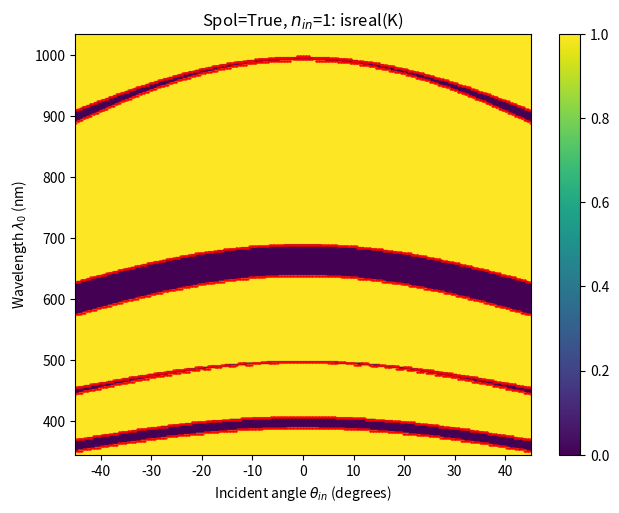
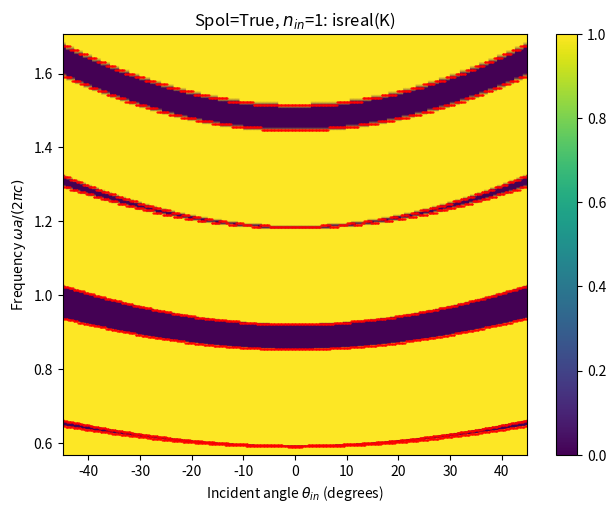
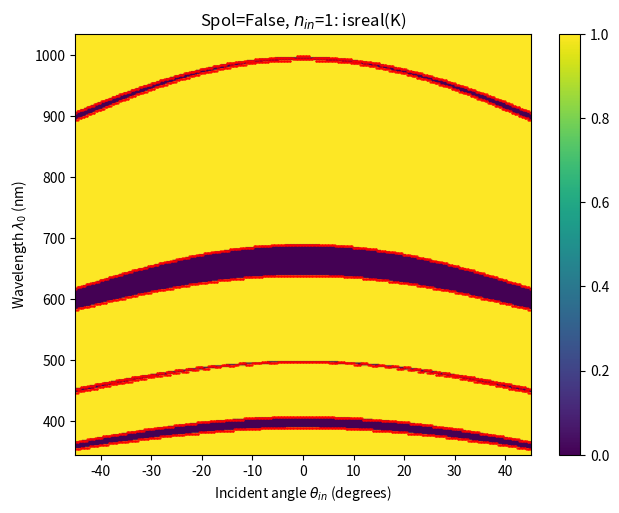
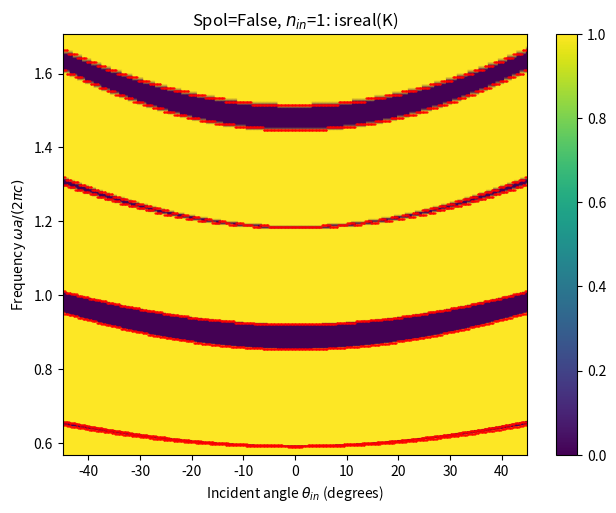

These figures' Python source, in order:
#!/usr/bin/env python3
# -*- coding: utf-8 -*-

# import this first, as scipy has two constants module, which can lead to conflicts...
#   scipy.optimize._highs.constants
#   scipy.constants
# TODO: convert SIP to a proper module (again)
# Use the scipy.constants module instead
# from constants import get_c0

# other imports
import warnings
import scipy
import numpy as np
import pandas as pd
import matplotlib.pyplot as plt
from scipy.signal import argrelextrema, argrelmin, find_peaks

def get_c0():
    '''
    speed of light in vacuum
    '''
    return scipy.constants.c

class DBR():
    n1 = np.sqrt(2)
    n2 = np.sqrt(13)
    t1 = n2/(n1+n2)
    t2 = n1/(n1+n2)

    def getBrewsterAngles(self, degrees=False):
        thetaB_1_rad = np.arctan(self.n2/self.n1)
        thetaB_2_rad = np.arctan(self.n1/self.n2)
        if degrees:
            thetaB_1_deg = np.rad2deg(thetaB_1_rad)
            thetaB_2_deg = np.rad2deg(thetaB_2_rad)
            return (thetaB_1_deg, thetaB_2_deg)
        else:
            return (thetaB_1_rad, thetaB_2_rad)

    def getMatrixElements(self, omega=1, beta=1, Spol=False):
        n1 = self.n1
        n2 = self.n2
        a = self.t1
        b = self.t2
        
        # convert to array (in case a list is passed)
        omega = np.array(omega)
        beta = np.array(beta)
        
        k1x = np.sqrt( (n1*omega/get_c0())**2 - beta**2 + 0j)
        k2x = np.sqrt( (n2*omega/get_c0())**2 - beta**2 + 0j)

        # ignore warnings when k1x==0 or k2x==0 (which happens when omega==beta==0 or when theta1==90deg or theta2==90deg)
        with warnings.catch_warnings():
            warnings.filterwarnings("ignore", category=RuntimeWarning, message="invalid value encountered in true_divide", append=True)
            warnings.filterwarnings("ignore", category=RuntimeWarning, message="divide by zero encountered in true_divide", append=True)
            warnings.filterwarnings("ignore", category=RuntimeWarning, message="invalid value encountered in cdouble_scalars", append=True)
            warnings.filterwarnings("ignore", category=RuntimeWarning, message="divide by zero encountered in cdouble_scalars", append=True)
            warnings.filterwarnings("error", append=True)
            if Spol:
                # S-polarization
                u = k2x/k1x
                v = k1x/k2x
            else:
                # P-polarization
                u = (pow(n2,2)*k1x) / (pow(n1,2)*k2x)
                v = (pow(n1,2)*k2x) / (pow(n2,2)*k1x)
        
        # ignore warnings when k1x==0 or k2x==0 (which happens when omega==beta==0 or when theta1==90deg or theta2==90deg)
        with warnings.catch_warnings():
            warnings.filterwarnings("ignore", category=RuntimeWarning, message="invalid value encountered in cdouble_scalars", append=True)
            warnings.filterwarnings("ignore", category=RuntimeWarning, message="invalid value encountered in multiply", append=True)
            warnings.filterwarnings("error", append=True)
            A = np.exp( 1j*k1x*a) * ( np.cos(k2x*b) + (1/2)*1j*(u + v)*np.sin(k2x*b) )
            B = np.exp(-1j*k1x*a) * ( ( 1/2)*1j*(u - v)*np.sin(k2x*b) )
            C = np.exp( 1j*k1x*a) * ( (-1/2)*1j*(u - v)*np.sin(k2x*b) )
            D = np.exp(-1j*k1x*a) * ( np.cos(k2x*b) - (1/2)*1j*(u + v)*np.sin(k2x*b) )
            
        ##### when k1x=k2x=0, A=D=1 and B=C=0
        for idx, val in np.ndenumerate(omega):
            if k1x[idx]==0 and k2x[idx]==0:
                A[idx] = 1
                B[idx] = 0
                C[idx] = 0
                D[idx] = 1
                
        return(A, B, C, D)

    def getK(self, omega=1, beta=1, Spol=False):
        # convert to array (in case a list is passed)
        omega = np.array(omega)
        beta = np.array(beta)
        (A,B,C,D) = self.getMatrixElements(omega=omega, beta=beta, Spol=Spol)
        K = (1/self.getPeriod())*np.arccos((1/2)*(A+D))
        return K

    def getPeriod(self):
        period = self.t1 + self.t2
        return period
    
    def getBandEdges(self, omega=1, beta=1, Spol=False, plot_X=None, plot_Y=None):
        
        # convert to array (in case a list is passed)
        omega = np.array(omega)
        beta = np.array(beta)
        
        # get matrix elements
        (A,B,C,D) = self.getMatrixElements(omega=omega, beta=beta, Spol=Spol)
        cosval = np.abs((1/2)*(A+D))

        ##### dataframe including only index values
        # create dataframe that will contain the band edge data
        df_idx = pd.DataFrame()

        # fill the dataframe
        for slice_idx in range(beta.shape[0]):
            
            y = cosval[slice_idx,:] # criteria values
            
            y2 = np.abs(y-1) # function for which to find zeros
            idx = argrelmin(y2) # relative minima (not zeros!)
            
            # plt.figure()
            # plt.plot(y2)
            
            # col = pd.DataFrame(data=np.array(idx), columns=[slice_idx])
            col = pd.DataFrame(data=idx[0], columns=[slice_idx])
            
            # print(col)
            # print(col.shape)
            # raise
            df_idx = pd.concat([df_idx, col], axis=1)
            
        # print(df_idx.shape)
        # raise
        # transpose dataframe
        df_idx = df_idx.T
        # name columns
        df_idx.columns = [f'band_{i}' for i in df_idx.columns]

        ##### dataframe including values
        if plot_X is None:
            plot_X = beta
        if plot_Y is None:
            plot_Y = omega
    
        # create dataframe that will contain the band edge data
        df = pd.DataFrame()

        ##### fill the dataframe
        for slice_idx, plot_X_slice in enumerate(plot_X[:,0]):
            
            x = plot_Y[slice_idx,:] # omega values
            y = cosval[slice_idx,:] # criteria values
            
            y2 = np.abs(y-1) # function for which to find zeros
            idx = argrelmin(y2) # relative minima (not zeros!)
            r1 = x[idx] # omega band edge values
    
            col = pd.DataFrame(data=r1, columns=[plot_X_slice])
            df = pd.concat([df, col], axis=1)
            
        # transpose dataframe
        df = df.T
        # name columns
        df.columns = [f'band_{i}' for i in df.columns]
        
        # print(df.shape)
        # print(df_idx.shape)
        # raise
        return df, df_idx

class plottingRange():
    '''
    A class to handle plotting parameters.
    '''

    __beta_n_1D = None
    __angle_deg_1D = None

    @property
    def lattice_constant(self): return self.__lattice_constant
    @property
    def n_in(self): return self.__n_in

    @property
    def beta_n_1D(self): return self.__beta_n_1D
    @property
    def beta_n_2D(self): return self.__beta_n_2D
    @property
    def beta_1D(self):
      if self.__beta_n_1D is not None:
        return (2*np.pi/self.__lattice_constant) * self.__beta_n_1D
      else:
        return None
    @property
    def beta_2D(self): return (2*np.pi/self.__lattice_constant) * self.__beta_n_2D
    @property
    def angle_deg_1D(self): return self.__angle_deg_1D
    @property
    def angle_deg_2D(self): return self.__angle_deg_2D

    @property
    def fn_1D(self): return self.__fn_1D
    @property
    def fn_2D(self): return self.__fn_2D
    @property
    def wvl_1D(self):
      with warnings.catch_warnings():
        warnings.filterwarnings("ignore", category=RuntimeWarning, message="divide by zero encountered in true_divide", append=False)
        return self.__lattice_constant / self.__fn_1D
    @property
    def wvl_2D(self):
      with warnings.catch_warnings():
        warnings.filterwarnings("ignore", category=RuntimeWarning, message="divide by zero encountered in true_divide", append=False)
        return self.__lattice_constant / self.__fn_2D
    @property
    def omega_1D(self): return (2*np.pi*get_c0()/self.__lattice_constant)*self.__fn_1D
    @property
    def omega_2D(self): return (2*np.pi*get_c0()/self.__lattice_constant)*self.__fn_2D
        
    def __init__(self,
                 wvl=None,
                 fn=None,
                 beta_normalized=None,
                 angle_deg=None,
                 n_in=1,
                 lattice_constant=1):

      # other default values
      if fn is None and wvl is None:
        wvl = np.linspace(345.038, 1034.95, 4)*1e-9
      if beta_normalized is None and angle_deg is None:
        angle_deg = np.linspace(0, 90, 3)
      
      # define normalization variables
      self.__n_in = n_in
      self.__lattice_constant = lattice_constant
      
      # set Y axis variable
      if fn is not None:
        self.__fn_1D = np.array(fn)
      else:
        with warnings.catch_warnings():
          warnings.filterwarnings("ignore", category=RuntimeWarning, message="divide by zero encountered in true_divide", append=False)
          self.__fn_1D = self.__lattice_constant / np.array(wvl)
    
      # set X axis variable
      if angle_deg is not None:
        self.__angle_deg_1D = np.array(angle_deg)
      else:
        self.__beta_n_1D = np.array(beta_normalized)
        
      self.update()

    def update(self):
      if self.__beta_n_1D is not None:
        # print('==> X = beta_n_1D')
        self.__fn_2D, self.__beta_n_2D = np.meshgrid(self.__fn_1D, self.__beta_n_1D)
        
        with warnings.catch_warnings():
          warnings.filterwarnings("ignore", category=RuntimeWarning, message="divide by zero encountered in true_divide", append=False)
          warnings.filterwarnings("ignore", category=RuntimeWarning, message="invalid value encountered in true_divide", append=False)
          warnings.filterwarnings("ignore", category=RuntimeWarning, message="invalid value encountered in arcsin", append=False)
          self.__angle_deg_2D = np.rad2deg( np.arcsin( self.__beta_n_2D / (self.__n_in * self.__fn_2D) ) )

      elif self.__angle_deg_1D is not None:
        # print('==> X = angle_deg_1D')
        self.__fn_2D, self.__angle_deg_2D = np.meshgrid(self.__fn_1D, self.__angle_deg_1D)

        with warnings.catch_warnings():
          warnings.filterwarnings("ignore", category=RuntimeWarning, message="invalid value encountered in multiply", append=False)
          warnings.filterwarnings("ignore", category=RuntimeWarning, message="invalid value encountered in sin", append=False)
          self.__beta_n_2D = self.__n_in * self.__fn_2D * np.sin( np.deg2rad(self.__angle_deg_2D) )
        
      else:
        raise

      return

    def imshow(self):
      fig, axs = plt.subplots(3, 2)
      
      axs[0,0].imshow(self.beta_n_2D)
      axs[0,0].set_title('beta_n_2D')
      axs[1,0].imshow(self.beta_2D)
      axs[1,0].set_title('beta_2D')
      axs[2,0].imshow(self.angle_deg_2D)
      axs[2,0].set_title('angle_deg_2D')
      
      axs[0,1].imshow(self.fn_2D)
      axs[0,1].set_title('fn_2D')
      axs[1,1].imshow(self.wvl_2D)
      axs[1,1].set_title('wvl_2D')
      axs[2,1].imshow(self.omega_2D)
      axs[2,1].set_title('omega_2D')

    def __str__(self):
      s=''
      s+='----- Normalization parameters:\n'
      s+=f'lattice_constant = {self.lattice_constant}\n'
      s+=f'n_in = {self.n_in}\n'
      s+='----- 1D X values:\n'
      s+=f'beta_n_1D = {self.beta_n_1D}\n'
      s+=f'beta_1D = {self.beta_1D}\n'
      s+=f'angle_deg_1D = {self.angle_deg_1D}\n'
      s+='----- 1D Y values:\n'
      s+=f'fn_1D = {self.fn_1D}\n'
      s+=f'wvl_1D = {self.wvl_1D}\n'
      s+=f'omega_1D = {self.omega_1D}\n'
      s+='----- 2D X data shapes:\n'
      s+=f'np.shape(beta_n_2D): {np.shape(self.beta_n_2D)}\n'
      s+=f'np.shape(beta_2D): {np.shape(self.beta_2D)}\n'
      s+=f'np.shape(angle_deg_2D): {np.shape(self.angle_deg_2D)}\n'
      s+='----- 2D Y data shapes:\n'
      s+=f'np.shape(fn_2D): {np.shape(self.fn_2D)}\n'
      s+=f'np.shape(wvl_2D): {np.shape(self.wvl_2D)}\n'
      s+=f'np.shape(omega_2D): {np.shape(self.omega_2D)}\n'
      s+='----- data:\n'
      s+=f'angle_deg_2D = {self.angle_deg_2D}\n'
      s+=f'beta_n_2D = {self.beta_n_2D}\n'

      return s
  
    def is_vs_angle(self):
        '''Returns True if arrays are defined based on angle, else returns False.'''
        if self.__beta_n_1D is not None:
          return False
        elif self.__angle_deg_1D is not None:
          return True
        else:
          raise
        pass

def plot2D(x,y,z):
    # z_min, z_max = -abs(z).max(), abs(z).max()
    
    fig = plt.figure()
    # c = plt.pcolormesh(x, y, z, cmap='RdBu', vmin=z_min, vmax=z_max, shading='gouraud')
    c = plt.pcolormesh(x, y, z, shading='gouraud')
    fig.colorbar(c)
        
    fig.tight_layout()
    #plt.show()
    return(fig)

def test_plot2D():
    x = np.linspace(-10,10,100)
    y = np.linspace(-5,5,200)
    Y, X = np.meshgrid(y, x)
    # X, Y = np.meshgrid(x, y)
    R = np.ones(X.shape)
    R = np.exp( -( (X**2 + Y**2 ) / (2**2)) )
    
    # f1 = plt.figure()
    f1 = plot2D(X, Y, R)
    plt.title('NO TITLE')
    
    # f2 = plt.figure()
    f2 = plot2D(X, Y, R)
    
    plt.figure(f1.number)
    plt.title('My figure 1')
    plt.axhline(0)
    
    plt.figure(f2.number)
    plt.title('My figure 2')
    plt.axvline(0)
    
    plt.show()
    print(R.shape)

def plotDBR(dbr_instance = DBR()):
    
    omega_normalized = np.linspace(0, 1.4, 300)
    beta_normalized = np.linspace(0, 1, 200)
    omega = omega_normalized * (2*np.pi*get_c0()/dbr_instance.getPeriod())
    beta = beta_normalized * (2*np.pi/dbr_instance.getPeriod())
    
    Y, X = np.meshgrid(omega, beta)
    YN, XN = np.meshgrid(omega_normalized, beta_normalized)
    
    K_Spol = dbr_instance.getK(omega=Y, beta=X, Spol=True)
    plot2D(XN, YN, np.isreal(K_Spol))
    plt.xlabel("Wave vector $k_y a/(2\pi)$")
    plt.ylabel("Frequency $\omega a / (2 \pi c)$")
    plt.title("S polarization")

    K_Ppol = dbr_instance.getK(omega=Y, beta=X, Spol=False)
    plot2D(XN, YN, np.isreal(K_Ppol))
    plt.xlabel("Wave vector $k_y a/(2\pi)$")
    plt.ylabel("Frequency $\omega a / (2 \pi c)$")
    plt.title("P polarization")
    
    (thetaB_1_rad, thetaB_2_rad) = dbr_instance.getBrewsterAngles(degrees=False)
    
    slope = 1 / ( dbr_instance.n1 * np.sin( thetaB_1_rad ) )
    plt.plot(beta_normalized, slope*beta_normalized, 'r-', label=r'$slope = 1/(n_1*sin(\theta_{B1}))$')

    slope = 1
    plt.plot(beta_normalized, slope*beta_normalized, 'k--', label='$slope = 1$')

    slope = 1/dbr_instance.n1
    plt.plot(beta_normalized, slope*beta_normalized, 'g:', label='$slope = 1/n_1$')

    slope = 1/dbr_instance.n2
    plt.plot(beta_normalized, slope*beta_normalized, 'b:', label='$slope = 1/n_2$')

    plt.legend()

def plotDBR_vs_angle(dbr_instance = DBR(), n_in = DBR.n1):
    
    omega_normalized = np.linspace(0, 1.4, 300)
    angle_deg = np.linspace(0, 90, 300)

    omega_normalized, angle_deg = np.meshgrid(omega_normalized, angle_deg)

    omega = omega_normalized * (2*np.pi*get_c0()/dbr_instance.getPeriod())
        
    angle_rad = np.deg2rad(angle_deg)

    beta = (omega*n_in/get_c0()) * np.sin(angle_rad)
    beta_normalized = beta / (2*np.pi/dbr_instance.getPeriod())
    
    K_Spol = dbr_instance.getK(omega=omega, beta=beta, Spol=True)
    plot2D(angle_deg, omega_normalized, np.isreal(K_Spol))
    plt.xlabel(r"Incident angle $\theta_{in}$ (degrees)")
    plt.ylabel(r"Frequency $\omega a / (2 \pi c)$")
    plt.title(fr"S polarization, $n_{{in}} = {n_in}$")

    K_Ppol = dbr_instance.getK(omega=omega, beta=beta, Spol=False)
    plot2D(angle_deg, omega_normalized, np.isreal(K_Ppol))
    plt.xlabel(r"Incident angle $\theta_{in}$ (degrees)")
    plt.ylabel(r"Frequency $\omega a / (2 \pi c)$")
    plt.title(fr"P polarization, $n_{{in}} = {n_in}$")
    
    (thetaB_1_deg, thetaB_2_deg) = dbr_instance.getBrewsterAngles(degrees=True)
    plt.axvline(x = thetaB_1_deg, color = 'r', label = r'$\theta_{B1}$')
    plt.axvline(x = thetaB_2_deg, color = 'b', label = r'$\theta_{B2}$')

    plt.axvline(x = np.rad2deg(np.arcsin(dbr_instance.n1/dbr_instance.n2)), color = 'k', label = r'$\theta_C$')
    plt.legend()
    
def testBrewsterAngles():
    foo = DBR()
    print(f'-> Brewster angles for n1={foo.n1}, n2={foo.n2}:\n in radians: {foo.getBrewsterAngles()}\n in degrees: {foo.getBrewsterAngles(degrees=True)}')
    # air/glass interface
    foo.n1=1
    foo.n2=1.5
    print(f'-> Brewster angles for n1={foo.n1}, n2={foo.n2}:\n in radians: {foo.getBrewsterAngles()}\n in degrees: {foo.getBrewsterAngles(degrees=True)}')
    # air/water interface
    foo.n1=1
    foo.n2=1.33
    print(f'-> Brewster angles for n1={foo.n1}, n2={foo.n2}:\n in radians: {foo.getBrewsterAngles()}\n in degrees: {foo.getBrewsterAngles(degrees=True)}')

def IdxToVal(df_idx, plot_X, plot_Y):
    for col in df_idx.columns:
        print('col', col)
        omega_idx = df_idx[col]
        omega_idx = omega_idx[~np.isnan(omega_idx)]
        omega_idx = omega_idx.astype(int)
        y = plot_Y[0, idx]
        
        x_idx = np.argwhere(np.array(~np.isnan(df_idx[col])))
        x_idx = np.squeeze(x_idx)
        x = plot_X[x_idx,0]
        
    return df
    
def findBandEdgesAnalysis(dbr_instance=DBR(), Spol=True, n_in = DBR.n1, vs_angle=False):
    if vs_angle:
        ##### vs angle
        omega_normalized = np.linspace(0, 1.4, 400)
        angle_deg = np.linspace(0, 90, 300)
    
        omega_normalized, angle_deg = np.meshgrid(omega_normalized, angle_deg)
    
        omega = omega_normalized * (2*np.pi*get_c0()/dbr_instance.getPeriod())
            
        angle_rad = np.deg2rad(angle_deg)
    
        beta = (omega*n_in/get_c0()) * np.sin(angle_rad)
        beta_normalized = beta / (2*np.pi/dbr_instance.getPeriod())
    
        # plot_X = beta_normalized
        # plot_X = beta
        plot_X = beta_normalized
        plot_X_label = "Wave vector $k_y a/(2\pi)$"
        # plot_X = angle_deg
        # plot_X_label = r"Incident angle $\theta_{in}$ (degrees)"
        ##############################################################
        # plt.figure();
        # plt.imshow(omega_normalized); plt.title('omega_normalized')
        # plt.figure()
        # plt.imshow(beta_normalized); plt.title('beta_normalized')
        # plt.colorbar()
        # plt.figure()
        # plt.imshow(beta); plt.title('beta')
        # plt.colorbar()
        # plt.figure();
        # plt.imshow(angle_deg); plt.title('angle_deg')
        # return

    else:
        ##### vs ky
        omega_normalized = np.linspace(0, 1.4, 300)
        beta_normalized = np.linspace(0, 1, 200)
    
        omega_normalized, beta_normalized = np.meshgrid(omega_normalized, beta_normalized)
    
        omega = omega_normalized * (2*np.pi*get_c0()/dbr_instance.getPeriod())
        beta = beta_normalized * (2*np.pi/dbr_instance.getPeriod())
        plot_X = beta_normalized
        plot_X_label = "Wave vector $k_y a/(2\pi)$"
        
        angle_rad = np.arcsin( (beta*get_c0())/(n_in*omega) )
        angle_deg = np.rad2deg(angle_rad)
        ##############################################################

    title_base = fr"Spol={Spol}, $n_{{in}}$={n_in}"

    K_Spol = dbr_instance.getK(omega=omega, beta=beta, Spol=Spol)

    f1 = plot2D(plot_X, omega_normalized, np.isreal(K_Spol)) # plot bands for reference
    plt.xlabel(plot_X_label)
    plt.ylabel("Frequency $\omega a / (2 \pi c)$")
    plt.title(fr"{title_base}: isreal(K)")

    # f2 = plot2D(plot_X, omega_normalized, np.abs(K_Spol)) # plot bands for reference
    # plt.xlabel(plot_X_label)
    # plt.ylabel("Frequency $\omega a / (2 \pi c)$")
    # plt.title(fr"{title_base}: abs(K)")
    
    # f3 = plot2D(plot_X, omega_normalized, np.real(K_Spol)) # plot bands for reference
    # plt.xlabel(plot_X_label)
    # plt.ylabel("Frequency $\omega a / (2 \pi c)$")
    # plt.title(fr"{title_base}: real(K)")
    
    # f4 = plot2D(plot_X, omega_normalized, np.imag(K_Spol)) # plot bands for reference
    # plt.xlabel(plot_X_label)
    # plt.ylabel("Frequency $\omega a / (2 \pi c)$")
    # plt.title(fr"{title_base}: imag(K)")

    df, df_idx = dbr_instance.getBandEdges(omega=omega, beta=beta, Spol=Spol, plot_X=None, plot_Y=None)
    # df.plot()
    # df_idx.plot()
    # print(df)
    # print(df_idx)
    
    ##### plot using df_idx
    f5=plt.figure()
    fig_list = [f1,f5]
    
    # for fn in [f1,f2,f3,f4,f5]:
    for fn in fig_list:
        plt.figure(fn.number)
        for col in df_idx.columns:
            # idx = np.array(df_idx[col])
            print('col', col)
            idx = df_idx[col]
            idx = idx[~np.isnan(idx)]
            idx = idx.astype(int)
            y = omega_normalized[0, idx]
            
            x_idx = np.argwhere(np.array(~np.isnan(df_idx[col])))
            x_idx = np.squeeze(x_idx)
            x = plot_X[x_idx,0]
            
            print(x.shape, y.shape, x.shape==y.shape)
            
            # plt.plot(x, y)
            plt.scatter(x, y, marker='.', s=1, color='r')
    
    df, df_idx = dbr_instance.getBandEdges(omega=omega, beta=beta, Spol=Spol, plot_X=beta, plot_Y=None)
    df.plot()
    plt.title('df.plot: beta,None')

    # df, df_idx = dbr_instance.getBandEdges(omega=omega, beta=beta, Spol=Spol, plot_X=beta_normalized, plot_Y=None)
    # df.plot()

    df, df_idx = dbr_instance.getBandEdges(omega=omega, beta=beta, Spol=Spol, plot_X=angle_deg, plot_Y=None)
    df.plot()
    plt.title('df.plot: angle_deg,None')

    # df, df_idx = dbr_instance.getBandEdges(omega=omega, beta=beta, Spol=Spol, plot_X=None, plot_Y=omega_normalized)
    # df.plot()

    # df, df_idx = dbr_instance.getBandEdges(omega=omega, beta=beta, Spol=Spol, plot_X=angle_deg, plot_Y=omega_normalized)
    # df.plot()

    # df, df_idx = dbr_instance.getBandEdges(omega=1, beta=1, Spol=True, plot_X=None, plot_Y=None)
    # df.plot()
    # return

    (A,B,C,D) = dbr_instance.getMatrixElements(omega=omega, beta=beta, Spol=Spol)
    cosval = np.abs((1/2)*(A+D))

    df = pd.DataFrame()

    xs = []
    ys = []
    xs_list = []
    ys_list = []
    for slice_idx, plot_X_slice in enumerate(plot_X[:,0]):
        # print(plot_X_slice)
        x = omega_normalized[slice_idx,:]
        y = cosval[slice_idx,:]
        y2 = np.abs(y-1)
        idx = argrelmin(y2)
        r1 = x[idx]
        
        ys = np.append(ys, r1)
        xs = np.append(xs, np.ones_like(r1)*plot_X_slice)
        ys_list.append(r1)
        xs_list.append(np.ones_like(r1)*plot_X_slice)

        col = pd.DataFrame(data=r1, columns=[plot_X_slice])
        df = pd.concat([df, col], axis=1)
    
    df = df.T
    df.columns = [f'band_{i}' for i in df.columns]
    print('===> DATAFRAME')
    print(df)
    print('==============')
    df.plot(style='b.', legend=False, markersize=1)
    plt.title(f'{title_base}: dataframe scatter')

    # df.plot(legend=False, linewidth=1)
    # plt.title(f'{title_base}: dataframe lines')
    # df.plot.scatter(x=df.index)
    # return
    
    # L = [len(i) for i in ys_list]
    # L = np.array(L)
    # Nmax = max(L)
    # print('Nmax:', Nmax)
    # Nmin = min(L)
    # print('Nmin:', Nmin, L.argmin(), plot_X[:,0][L.argmin()])
    
    # print(xs)
    # print(ys)
    # print(xs.shape)
    # print(ys.shape)
    # plt.figure()
    # plt.scatter(xs, ys, marker='.', color='r', s=1)
    # plt.title(f'{title_base}: xs, ys')
    # for fn in fig_list:
    #     plt.figure(fn.number)
    #     plt.scatter(xs, ys, marker='.', color='r', s=1)
    #     plt.axvline(x=plot_X[:,0][L.argmin()])
    #     for i in ys_list[L.argmin()]:
    #         plt.axhline(y=i)

    print('=================================================')
    print('Advanced debugging...')
    for val in [10,40,80]:
        # val = 80
        # val = (n_in*omega/get_c0())*np.sin(np.deg2rad(val))
        # fixed_angle_beta = plot_X[:,0]
        slice_idx = np.abs(plot_X[:,0] - val).argmin()
        plt.figure()
        plt.imshow(plot_X)
        plt.title('plot_X')
        plt.axhline(slice_idx, color='r')
        plt.axvline(0, color='r')
        plot_X_slice = plot_X[:,0][slice_idx]
        # plot_X_slice = plot_X[:,-1][slice_idx]
        print(plot_X.shape)
        expected_beta = (n_in*omega[slice_idx,:]/get_c0())*np.sin(np.deg2rad(val))
        print('val:', val, 'exp_beta:', min(expected_beta), max(expected_beta), 'slice_idx:', slice_idx, 'plot_X_slice:', plot_X_slice)
        
        x = omega_normalized[slice_idx,:]
        y = cosval[slice_idx,:]
        y2 = np.abs(y-1)
        
        plt.figure()
        plt.title(f'val={val}: x,y2')
        plt.plot(x,y2)
        
        plt.figure()
        plt.title(f'val={val}: x,beta')
        plt.plot(x,beta[slice_idx,:])
    return

    # idx = argrelmin(y2)
    # r1 = x[idx]
        
    # ys = np.append(ys, r1)
    # xs = np.append(xs, np.ones_like(r1)*plot_X_slice)
    # ys_list.append(r1)
    # xs_list.append(np.ones_like(r1)*plot_X_slice)

    # col = pd.DataFrame(data=r1, columns=[plot_X_slice])
    # df = pd.concat([df, col], axis=1)

    # plt.figure(f2.number)
    # plt.scatter(xs, ys, marker='.')
    # f3 = plt.figure()
    # plt.plot(y,x) # plot cos val
    # plt.axvline(x=1, color='k', linestyle='--')

    
    # f4 = plt.figure()
    # plt.plot(y2,x) # plot abs(y-1)
    # plt.axvline(x=0, color='k', linestyle='--')
    
    # print(idx)
    # r1 = x[idx]
    # print(r1)
    # for i in r1:
    #     print(i)
    #     plt.axhline(y=i, color='r', linestyle='--')
    
    # f5 = plt.figure()
    # plt.plot(-y2,x) # plot -abs(y-1)
    # plt.axvline(x=0, color='k', linestyle='--')
    # idx, _ = find_peaks(-y2)
    # r2 = x[idx]
    # print(r2)
    # for i in r2:
    #     print(i)
    #     plt.axhline(y=i, color='b', linestyle='--')
    
    # for fn in [f1, f2, f3]:
    #     plt.figure(fn.number)
    #     for i in r2:
    #         plt.axhline(y=i, color='r', linestyle='--')
    
    return

def findBandEdges(dbr_instance=DBR(), Spol=False, n_in = DBR.n1, vs_angle=None, details=False, vs_K_normal=False, pr=None, vs_wavelength=False):

    title_base = fr"Spol={Spol}, $n_{{in}}$={n_in}"

    if pr is None:
        pr = getTestPlottingRanges(vs_angle, vs_K_normal, n_in, dbr_instance)
    
    omega_normalized = pr.fn_2D
    angle_deg = pr.angle_deg_2D
    omega = pr.omega_2D
    beta = pr.beta_2D
    beta_normalized = pr.beta_n_2D

    # define vs_angle based on pr
    if vs_angle is None:
        vs_angle = pr.is_vs_angle()
    
    if vs_angle and not vs_K_normal:
        ##### vs angle
        plot_X = angle_deg
        plot_X_label = r"Incident angle $\theta_{in}$ (degrees)"
    else:
        ##### vs ky
        plot_X = beta_normalized
        plot_X_label = "Wave vector $k_y a/(2\pi)$"

    if vs_wavelength:        
        plot_Y = pr.wvl_2D*1e9
        plot_Y_label = "Wavelength $\lambda_0$ (nm)"
    else:
        plot_Y = pr.fn_2D
        plot_Y_label = "Frequency $\omega a / (2 \pi c)$"
    
    ##### compute values
    K_normal = dbr_instance.getK(omega=omega, beta=beta, Spol=Spol)
    df, df_idx = dbr_instance.getBandEdges(omega=omega, beta=beta, Spol=Spol, plot_X=plot_X, plot_Y=plot_Y)

    ##### create plots
    if not vs_K_normal:
        f1 = plot2D(plot_X, plot_Y, np.isreal(K_normal)) # plot bands for reference
        plt.xlabel(plot_X_label)
        plt.ylabel(plot_Y_label)
        plt.title(fr"{title_base}: isreal(K)")
        df.plot(style='r.', legend=False, markersize=1, ax=plt.gca())
    
        if details:
            f2 = plot2D(plot_X, plot_Y, np.abs(K_normal)) # plot bands for reference
            plt.xlabel(plot_X_label)
            plt.ylabel(plot_Y_label)
            plt.title(fr"{title_base}: abs(K)")
            df.plot(style='r.', legend=False, markersize=1, ax=plt.gca())
            
            f3 = plot2D(plot_X, plot_Y, np.real(K_normal)) # plot bands for reference
            plt.xlabel(plot_X_label)
            plt.ylabel(plot_Y_label)
            plt.title(fr"{title_base}: real(K)")
            df.plot(style='r.', legend=False, markersize=1, ax=plt.gca())
            
            f4 = plot2D(plot_X, plot_Y, np.imag(K_normal)) # plot bands for reference
            plt.xlabel(plot_X_label)
            plt.ylabel(plot_Y_label)
            plt.title(fr"{title_base}: imag(K)")
            df.plot(style='r.', legend=False, markersize=1, ax=plt.gca())
        
    else:
        x = []
        y = []
        for idx,val in np.ndenumerate(K_normal):
            # print(idx, val, np.isreal(val))
            if np.isreal(val):
                x.append( np.real(val) / (2*np.pi/dbr_instance.getPeriod()) )
                y.append( plot_Y[idx] )
        plt.figure()
        plt.scatter(x, y, marker='.', s=1)
        plt.xlabel("Wave vector $k_{normal}$ $a/(2\pi)$")
        plt.ylabel(plot_Y_label)
        plt.title(title_base)
        # plt.figure()
        # plt.imshow(np.isreal(K_normal))
        # plt.colorbar()
        # plt.figure()
        # plt.imshow(np.real(K_normal))
        # plt.colorbar()
        # return
        # plot2D(K_normal, omega_normalized, np.isreal(K_normal)) # plot bands for reference
        # plt.xlabel(plot_X_label)
        # plt.ylabel("Frequency $\omega a / (2 \pi c)$")
        # plt.title(fr"{title_base}: isreal(K)")
        # df.plot(style='r.', legend=False, markersize=1, ax=plt.gca())
        
def testExtremeCases(dbr_instance=DBR()):
    print('-------------------------------')
    beta = [0, 1, dbr_instance.n1*1/get_c0(), dbr_instance.n2*1/get_c0()]
    beta = np.array([beta, beta])
    omega = np.array([[0,0,0,0],[1,1,1,1]])

    for Spol in [True, False]:
        print(f'===> Spol: {Spol}')
        (A,B,C,D) = dbr_instance.getMatrixElements(omega=omega, beta=beta, Spol=Spol)
        for idx,val in np.ndenumerate(omega):
            print(f'omega={omega[idx]}, beta={beta[idx]}:')
            M=[[A[idx],B[idx]], [C[idx],D[idx]]]
            print(M)

def testFillBands():
    x1 = np.array(range(10), dtype=float)
    x2 = x1
    y1 = x1
    y2 = x2**2
    print(x1)
    y2[8] = np.nan
    print(y2)
    plt.plot(x1,y1)
    plt.plot(x2,y2)
    plt.fill_between(x1, y1, y2)

def testPandas():
    beta = np.linspace(25,40,5)
    # IND = None
    IND = beta
    df = pd.DataFrame(index=IND)
    for i in range(len(beta)):
        print(f'---> {i}')
        N = min(len(beta), i+2)
        col = pd.DataFrame(data=i*np.array(range(N)), index=IND[:N], columns=[f'band_{i}'])
        df = pd.concat([df, col], axis=1)
    print(df)
    df.plot()

    df = pd.DataFrame(index=None)
    for i in range(len(beta)):
        print(f'---> {i}')
        # N = min(len(beta), i)
        N = i
        col = pd.DataFrame(data=i*np.array(range(N)), columns=[beta[i]])
        df = pd.concat([df, col], axis=1)
    print(df)
    df = df.T
    print(df)
    df.plot()

def testDataFrameConversion():
    omega_normalized = np.linspace(0, 1.4, 4)
    angle_deg = np.linspace(0, 90, 3)
    omega_normalized, angle_deg = np.meshgrid(omega_normalized, angle_deg)
    print('X', angle_deg)
    print('Y', omega_normalized)
    print('X', angle_deg[:,0])
    print('Y', omega_normalized[0,:])
    
    beta = omega_normalized * angle_deg
    print('beta', beta)
    
    K = np.ones_like(beta)
   #  K = np.random.randint(4,size=(,))
   # K[1,2]=np.nan
    print(K)

def getTestPlottingRanges(vs_angle, vs_K_normal, n_in, dbr_instance):
    
    fn = np.linspace(0, 1.4, 400) # non-zero fn needed to plot vs lambda
    # fn = np.linspace(1e-2, 1.4, 400) # non-zero fn needed to plot vs lambda
    
    if vs_angle and not vs_K_normal:
        ##### vs angle
        pr = plottingRange(fn=fn,
                           angle_deg=np.linspace(0, 90, 300),
                           n_in=n_in,
                           lattice_constant=dbr_instance.getPeriod())
    else:
        ##### vs ky
        if vs_K_normal:
            beta_normalized = 0
        else:
            beta_normalized = np.linspace(0, n_in*1.4, 200)

        pr = plottingRange(fn=fn,
                           beta_normalized=beta_normalized,
                           n_in=n_in,
                           lattice_constant=dbr_instance.getPeriod())

    return pr
        
def reference_DBR():
    dbr_instance = DBR()
    """
    Layer 1) Ta2O5, 246nm, n=2.05
    Layer 2) SiO2, 343nm, n=1.43
    Layer 3) Ta2O5, 246nm, n=2.05
    ...
    Layer 28) SiO2, 343nm, n=1.43
    Layer 29) Ta2O5, 246nm, n=2.05
    Layer 30) SiO2, 343nm, n=1.43
    Layer 31) Ta2O5, 246nm, n=2.05
    """
    dbr_instance.n1 = 2.05
    dbr_instance.n2 = 1.43
    dbr_instance.t1 = 246e-9 #m
    dbr_instance.t2 = 343e-9 #m
    
    pr = plottingRange(wvl=np.linspace(345.038e-9, 1034.95e-9,300),
                       angle_deg = np.linspace(-45,45,600),
                       n_in=1,
                       lattice_constant=dbr_instance.getPeriod())

    return (dbr_instance, pr)

def test_plottingRange():
  # foo = plottingRange(n_in=12, lattice_constant=34)
  # print(foo)
  # print(foo.angle_deg.shape)

  with warnings.catch_warnings():
    warnings.filterwarnings("error", append=True)

    x = np.array([0,3,4,56,np.inf])
    y = np.array([0,2,3,np.inf])
    with warnings.catch_warnings():
      warnings.filterwarnings("ignore", category=RuntimeWarning, message="divide by zero encountered in true_divide", append=False)
      fn = 34/y

    foo = plottingRange(n_in=12, lattice_constant=34, fn=fn, angle_deg=x)
    print(foo)
    foo.imshow()
    a=foo
    
    foo = plottingRange(n_in=12, lattice_constant=34, wvl=y, angle_deg=x)
    print(foo)
    foo.imshow()
    b=foo
    
    foo = plottingRange(n_in=12, lattice_constant=34, fn=fn, beta_normalized=x)
    print(foo)
    foo.imshow()
    c=foo
    
    foo = plottingRange(n_in=12, lattice_constant=34, wvl=y, beta_normalized=x)
    print(foo)
    foo.imshow()
    d=foo
    
    plt.figure()
    plt.imshow(foo.fn_2D)
    plt.colorbar()
    
    plt.show()
    
    print(a.beta_n_2D)
    print(b.beta_n_2D)
    
    print(c.angle_deg_2D)
    print(d.angle_deg_2D)
    
    print(a.is_vs_angle())
    print(b.is_vs_angle())
    print(c.is_vs_angle())
    print(d.is_vs_angle())
    
  # print(foo.angle_deg)
  # foo = plottingRange(wvl=[1,2,3], beta_normalized=[2,3,4])
  # foo = plottingRange(wvl=[1,2,3], beta_normalized=[2,3,4])
  # foo = plottingRange(wvl=[1,2,3], beta_normalized=[2,3,4])
  
  return

def test_findBandEdges_v1():
    foo = DBR()
    findBandEdges(dbr_instance=foo, vs_K_normal=True, vs_angle=False)
    findBandEdges(dbr_instance=foo, vs_K_normal=False, vs_angle=False)
    findBandEdges(dbr_instance=foo, Spol=True)
    findBandEdges(dbr_instance=foo, Spol=False)
    findBandEdges(dbr_instance=foo, Spol=False, n_in=1)
    findBandEdges(dbr_instance=foo, Spol=False, n_in=foo.n1)
    findBandEdges(dbr_instance=foo, Spol=False, n_in=foo.n2, vs_angle=False)
    findBandEdges(dbr_instance=foo, Spol=False, n_in=foo.n2, vs_angle=True)
    for Spol in [True,False]:
        for n_in in [1,foo.n1,foo.n2]:
            for vs_angle in [False,True]:
                findBandEdges(dbr_instance=foo, Spol=Spol, n_in=n_in, vs_angle=vs_angle)

def test_findBandEdges_v2():
    foo = DBR()
    pr = plottingRange()
    
    pr00 = getTestPlottingRanges(vs_angle=False, vs_K_normal=False, n_in=foo.n1, dbr_instance=foo)
    pr01 = getTestPlottingRanges(vs_angle=False, vs_K_normal=True, n_in=foo.n1, dbr_instance=foo)
    pr10 = getTestPlottingRanges(vs_angle=True, vs_K_normal=False, n_in=foo.n1, dbr_instance=foo)
    pr11 = getTestPlottingRanges(vs_angle=True, vs_K_normal=True, n_in=foo.n1, dbr_instance=foo)

    # pr = pr00
    # pr = pr10
    # print(pr.is_vs_angle())
    # return
    
    # foo.t1 = 0.5
    # foo.t2 = 0.5
    
    # plotDBR(dbr_instance=foo)
    # plotDBR_vs_angle(dbr_instance=foo, n_in=1)
    # plotDBR_vs_angle(dbr_instance=foo, n_in=foo.n1)
    # plotDBR_vs_angle(dbr_instance=foo, n_in=foo.n2)

    # testExtremeCases(dbr_instance=foo)
    # for pr in [pr00,pr01,pr10,pr11]:
    # for Spol in [True, False]:
    #     findBandEdges(dbr_instance=foo, vs_angle=False, vs_K_normal=True, n_in=foo.n1, Spol=Spol, pr=pr01)
    #     findBandEdges(dbr_instance=foo, vs_angle=False, vs_K_normal=False, n_in=foo.n1, Spol=Spol, pr=pr00)
    #     findBandEdges(dbr_instance=foo, vs_angle=True, vs_K_normal=False, n_in=foo.n1, Spol=Spol, pr=pr10)

    # for pr in [pr00,pr01,pr10,pr11]:
    for vs_wavelength in [False]:
        for pr in [pr00,pr10]:
            for Spol in [True, False]:
                # findBandEdges(dbr_instance=foo, vs_K_normal=True, n_in=foo.n1, Spol=Spol, pr=pr)
                findBandEdges(dbr_instance=foo, vs_K_normal=False, n_in=foo.n1, Spol=Spol, pr=pr, vs_wavelength=vs_wavelength)
                    # findBandEdges(dbr_instance=foo, vs_angle=True, vs_K_normal=False, n_in=foo.n1, Spol=Spol, pr=pr10)

def test_reference_DBR():
    foo, pr = reference_DBR()
    for Spol in [True, False]:
        findBandEdges(dbr_instance=foo, vs_K_normal=False, n_in=1, Spol=Spol, pr=pr, vs_wavelength=True)
        findBandEdges(dbr_instance=foo, vs_K_normal=False, n_in=1, Spol=Spol, pr=pr, vs_wavelength=False)
    
def main():
    # test_plottingRange()
    # testFillBands()
    # test_plot2D()
    # testPandas()
    # testDataFrameConversion()
    # test_findBandEdges_v1()
    # test_findBandEdges_v2()
    test_reference_DBR()

    plt.show()
    print('SUCCESS')

if __name__ == "__main__":
    main()
